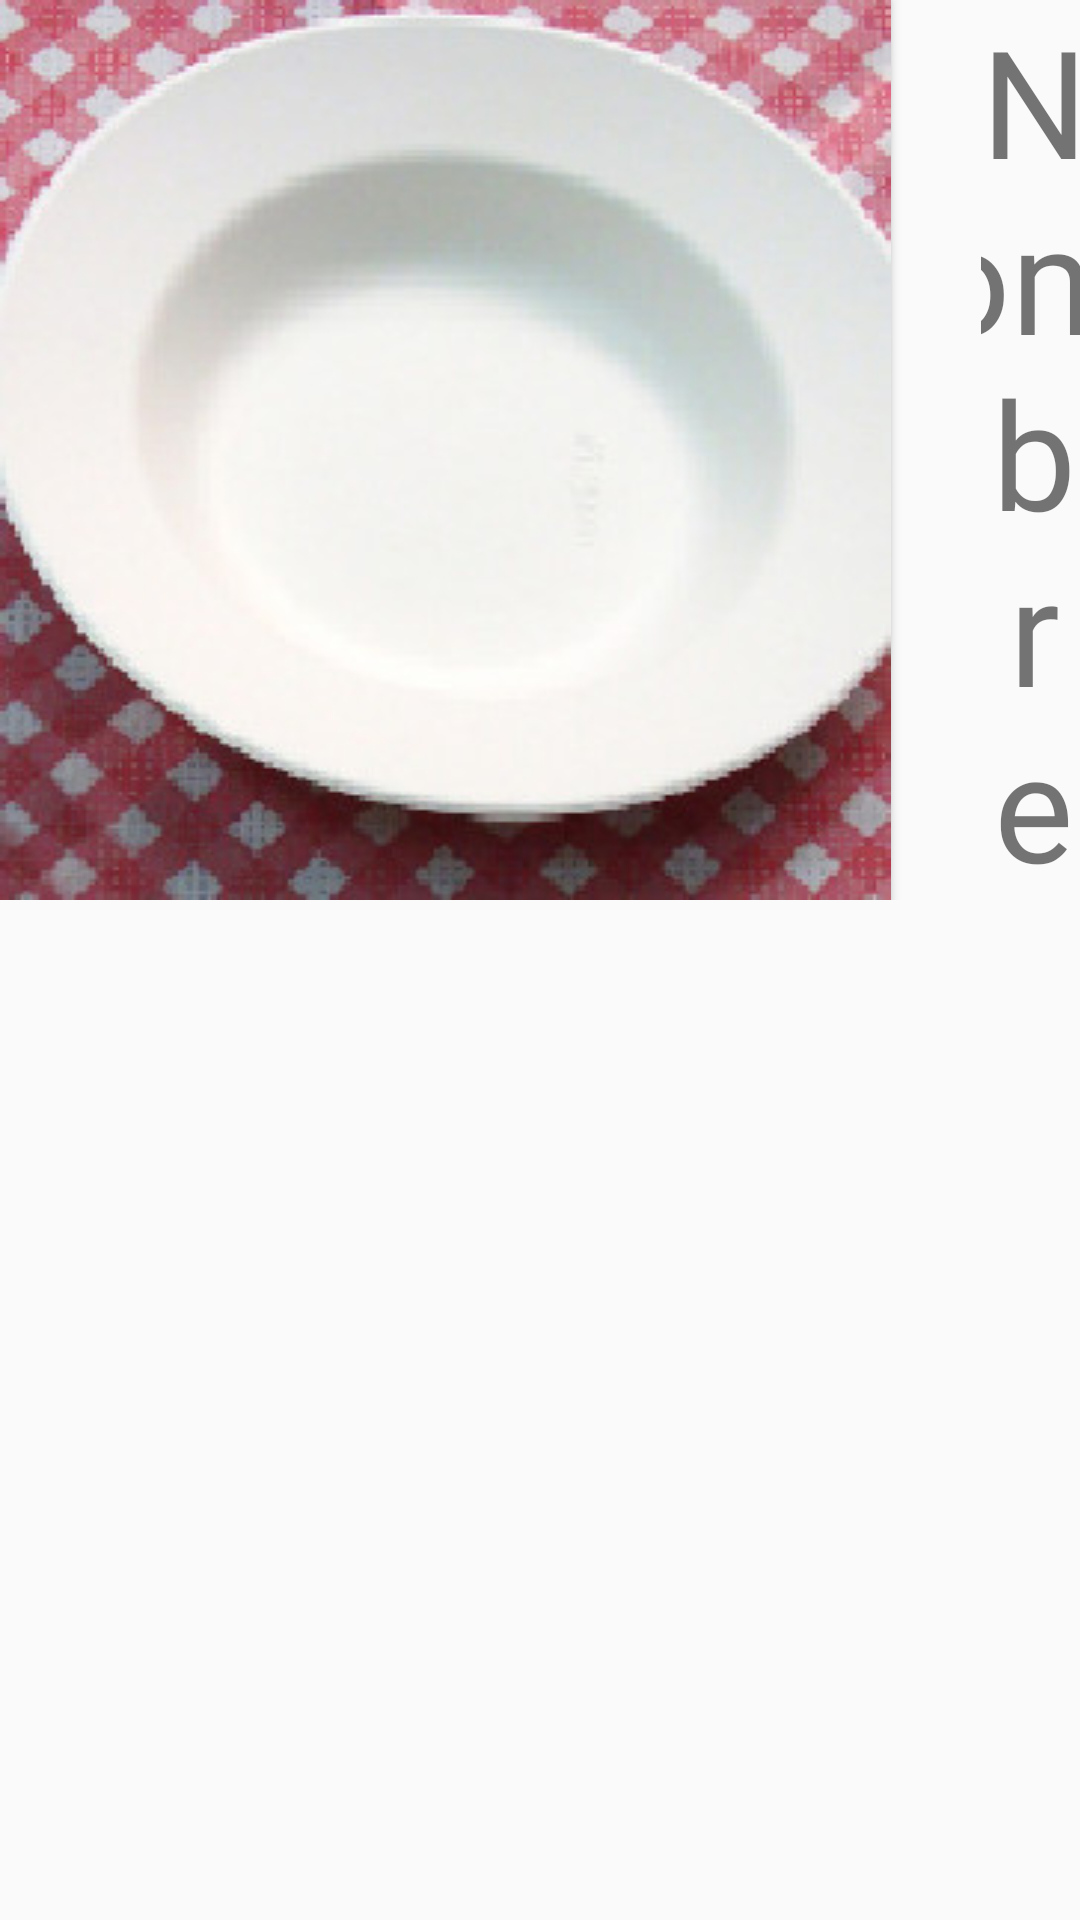

Here is an Android app screen rendered from its layout file. Give the layout XML and the strings, colors and styles it references.
<!-- AndroidManifest.xml: application theme Theme.Restaurante -->
<!-- res/layout/fragment_plato_menu.xml -->
<?xml version="1.0" encoding="utf-8"?>
<FrameLayout xmlns:android="http://schemas.android.com/apk/res/android"
xmlns:tools="http://schemas.android.com/tools"
android:layout_width="match_parent"
android:layout_height="match_parent"
tools:context=".PlatoMenuFragment">

    <LinearLayout
        android:layout_width="wrap_content"
        android:layout_height="wrap_content"
        android:orientation="horizontal">

        <Button
            android:id="@+id/botonFragmentPlatoMenu"
            android:layout_width="300dp"
            android:layout_height="300dp"
            android:layout_weight="1"
            android:background="@drawable/plato"
            android:onClick="mostrarPlato"
            android:text="" />

        <LinearLayout
            android:layout_width="wrap_content"
            android:layout_height="match_parent"
            android:layout_weight="99"
            android:gravity="center"
            android:layout_marginLeft="30dp"
            android:orientation="vertical">

            <TextView
                android:id="@+id/text1Fragment"
                android:layout_width="wrap_content"
                android:layout_height="wrap_content"
                android:fontFamily="@font/hotpizza"
                android:textSize="50sp"
                android:gravity="center"
                android:text="Nombre artículo" />

            <TextView
                android:id="@+id/textDescripcion"
                android:layout_width="wrap_content"
                android:layout_height="wrap_content"
                android:fontFamily="@font/hotpizza"
                android:gravity="center"
                android:text="Descripcion"
                android:textSize="30sp" />

            <TextView
                android:id="@+id/text2Fragment"
                android:layout_width="wrap_content"
                android:layout_height="wrap_content"
                android:fontFamily="@font/hotpizza"
                android:textSize="50sp"
                android:gravity="center"
                android:text="99:" />

        </LinearLayout>

    </LinearLayout>
</FrameLayout>
<!-- resources referenced by this layout -->
<resources>
  <!-- drawable plato: jpg bitmap (drawable, 23033 bytes) -->
  <style name="Theme.Restaurante" parent="Theme.AppCompat.Light.NoActionBar">
          
          <item name="colorPrimary">@color/purple_500</item>
          <item name="colorPrimaryVariant">@color/purple_700</item>
          <item name="colorOnPrimary">@color/white</item>
          
          <item name="colorSecondary">@color/teal_200</item>
          <item name="colorSecondaryVariant">@color/teal_700</item>
          <item name="colorOnSecondary">@color/black</item>
          
          <item name="android:statusBarColor">?attr/colorPrimaryVariant</item>
          
      </style>
  <!-- not gathered from this repository: default colours our renderer supplied (Android Studio template values) -->
  <color name="purple_500">#FF6200EE</color>
  <color name="purple_700">#FF3700B3</color>
  <color name="teal_200">#FF03DAC5</color>
  <color name="teal_700">#FF018786</color>
  <color name="black">#FF000000</color>
  <color name="white">#FFFFFFFF</color>
</resources>
